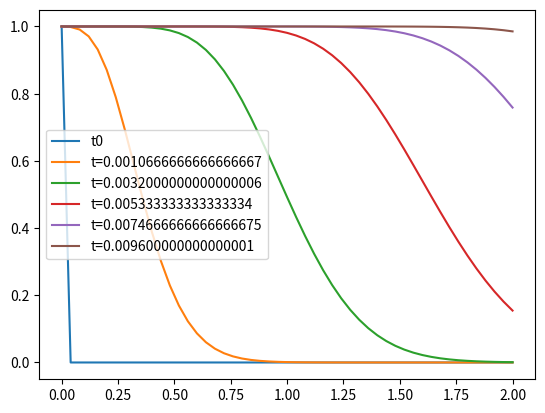

Reproduce this figure in Python.
# -*- coding: utf-8 -*-

from math import *
import matplotlib.pyplot as plt

#Уравнение:
# du/dt + c*du/dx = f(x,t)

#c -скорость звука в среде
c = 300

#начальное условие u0(x)
def u0(x):
    return 0


#краевое условие phi(t)
def phi(t):
    return 1

#пространственный интервал: 0 <= x <= l
l = 2
#число точек разбиения пространственного интервала
N = 50
#пространственный шаг сетки
h = (l-0) / N

#временной интервал (время расчета)
T = 8*l/c
#временной шаг сетки
dt = 1/c * 0.8 *h
#число точек разбиения временного интервала
Nt = int(T/dt)
print('Nt=',Nt)

#число Куранта
r = c*dt/h


#интервал положения источника (alfa,betha) < l
alfa = 0.5
betha = 0.9

#источник-сток вещества
def f(x,t):
    if (alfa <= x <= betha):
        return 0
    else:
        return 0

x = []
u_0 = []
#начальное условие
for i in range(0,N+1):
    x.append(0+h*i)    
    u_0.append(u0(x[i]))

u = [0]*(N+1)
for m in range(0,Nt):
    t = m*dt #время на текущем шаге
    u[0] = phi(t) #значение на левом конце интервала (из краевого условия)
    #отображаем краевое условие в начальный момент времени    
    if m == 0:
        plt.plot(x,u,label='t0')
#========================================================================
    for i in range(1,N+1):
        u[i] = 1/(1+r) *(u[i] + r*u[i-1] +dt*f(x[i]-h/2,t+dt/2))
#========================================================================
    if m == 10:#int(Nt/5):
        plt.plot(x,u, label='t='+str(t))
    if m == 30:
        plt.plot(x,u,label='t='+str(t))
    if m == 50:
        plt.plot(x,u,label='t='+str(t))
    if m == 70:
        plt.plot(x,u,label='t='+str(t))
    if m == 90:
        plt.plot(x,u,label='t='+str(t))
plt.legend()
